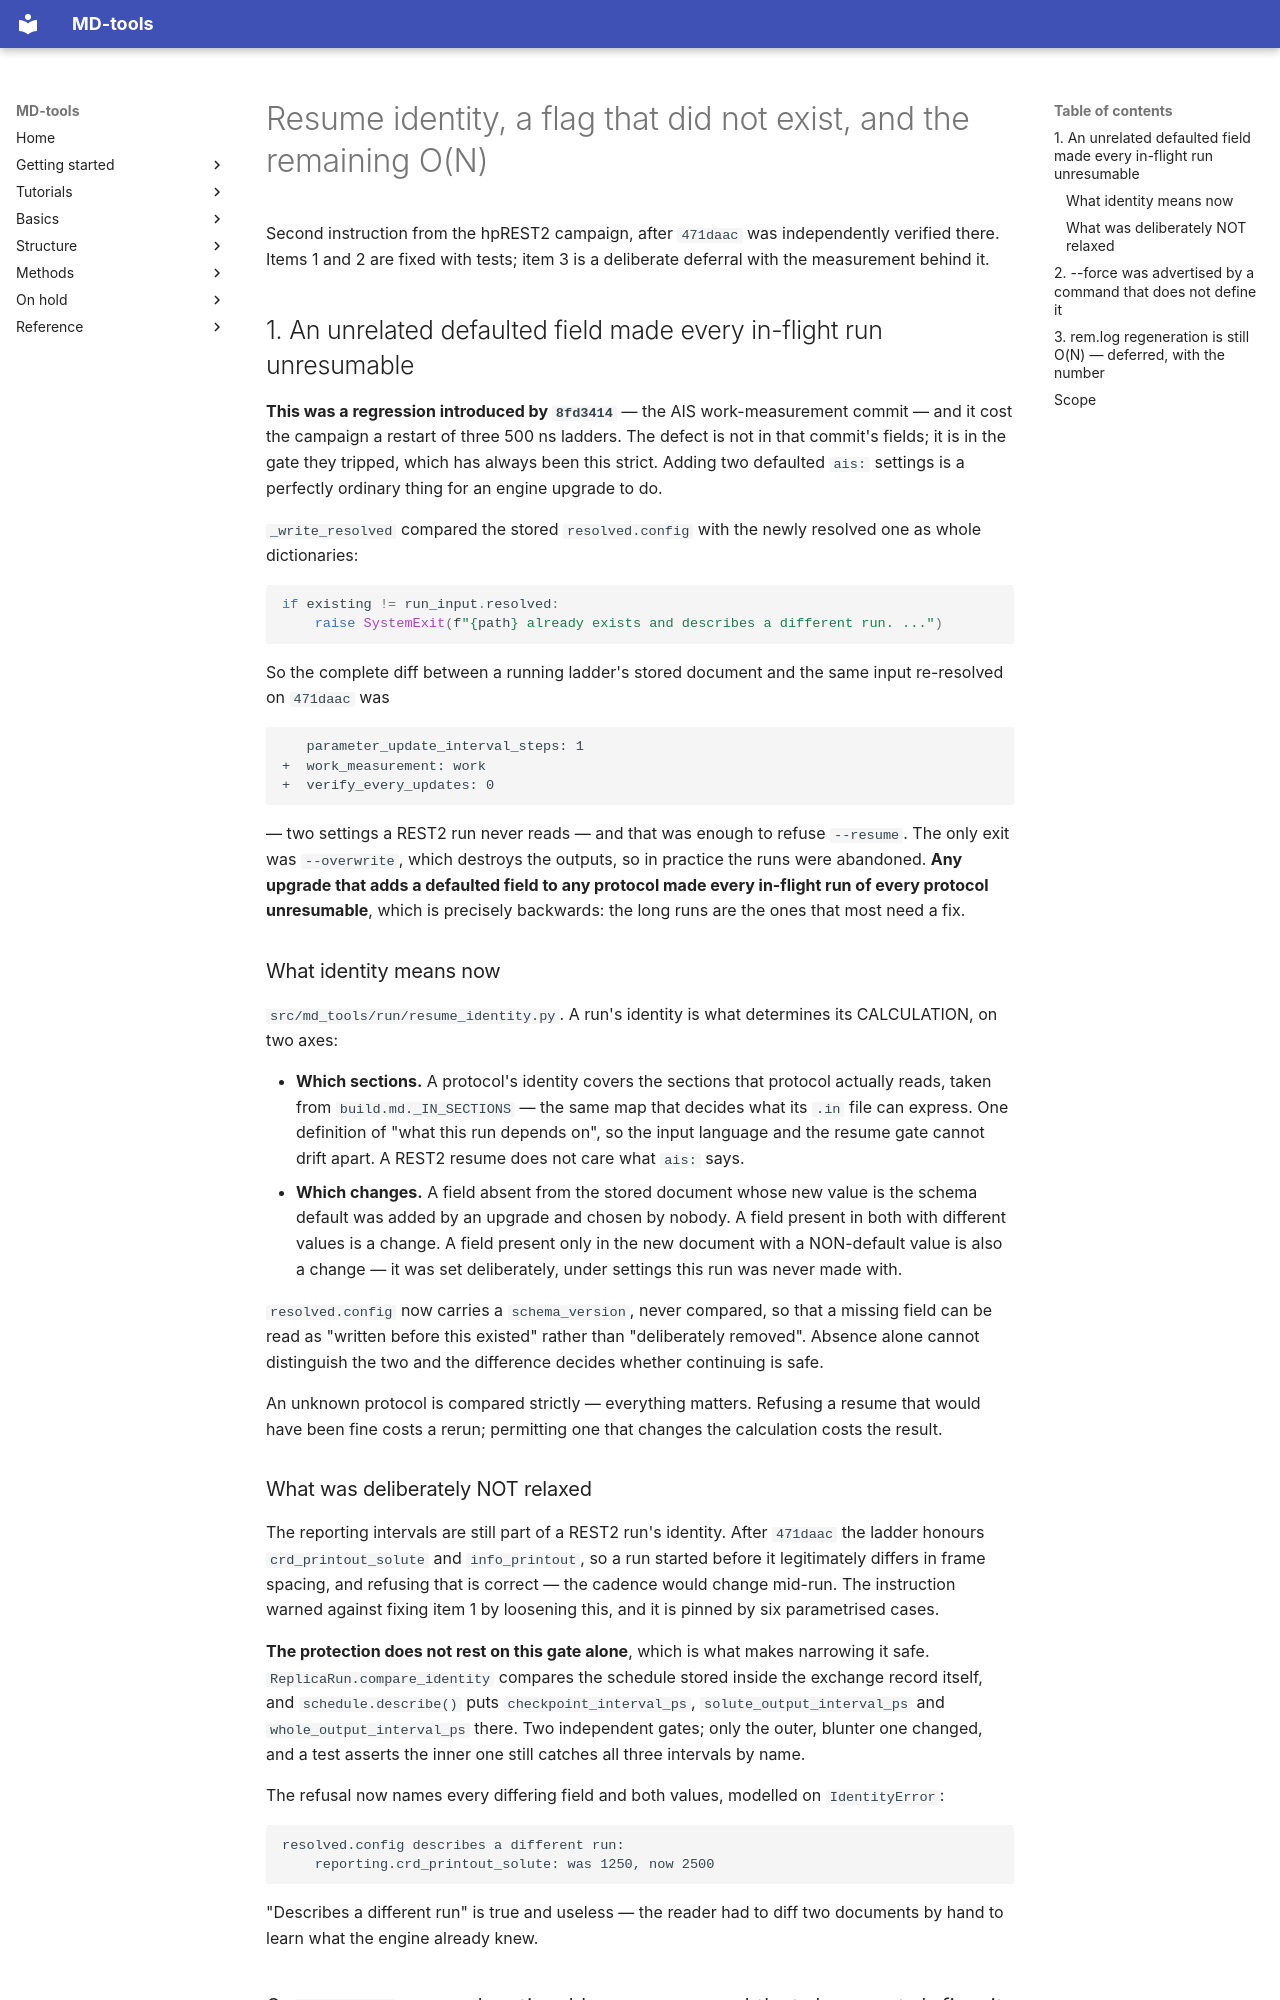

repository: csy0000/MD-tools · page: release-notes/20260909-resume-identity-and-force/index.html · generator: mkdocs

# Resume identity, a flag that did not exist, and the remaining O(N)

Second instruction from the hpREST2 campaign, after `471daac` was independently verified there.
Items 1 and 2 are fixed with tests; item 3 is a deliberate deferral with the measurement behind it.

## 1. An unrelated defaulted field made every in-flight run unresumable

**This was a regression introduced by `8fd3414`** — the AIS work-measurement commit — and it cost
the campaign a restart of three 500 ns ladders. The defect is not in that commit's fields; it is
in the gate they tripped, which has always been this strict. Adding two defaulted `ais:` settings
is a perfectly ordinary thing for an engine upgrade to do.

`_write_resolved` compared the stored `resolved.config` with the newly resolved one as whole
dictionaries:

```python
if existing != run_input.resolved:
    raise SystemExit(f"{path} already exists and describes a different run. ...")
```

So the complete diff between a running ladder's stored document and the same input re-resolved on
`471daac` was

```
   parameter_update_interval_steps: 1
+  work_measurement: work
+  verify_every_updates: 0
```

— two settings a REST2 run never reads — and that was enough to refuse `--resume`. The only exit
was `--overwrite`, which destroys the outputs, so in practice the runs were abandoned. **Any
upgrade that adds a defaulted field to any protocol made every in-flight run of every protocol
unresumable**, which is precisely backwards: the long runs are the ones that most need a fix.

### What identity means now

`src/md_tools/run/resume_identity.py`. A run's identity is what determines its CALCULATION, on
two axes:

- **Which sections.** A protocol's identity covers the sections that protocol actually reads,
  taken from `build.md._IN_SECTIONS` — the same map that decides what its `.in` file can express.
  One definition of "what this run depends on", so the input language and the resume gate cannot
  drift apart. A REST2 resume does not care what `ais:` says.
- **Which changes.** A field absent from the stored document whose new value is the schema default
  was added by an upgrade and chosen by nobody. A field present in both with different values is a
  change. A field present only in the new document with a NON-default value is also a change — it
  was set deliberately, under settings this run was never made with.

`resolved.config` now carries a `schema_version`, never compared, so that a missing field can be
read as "written before this existed" rather than "deliberately removed". Absence alone cannot
distinguish the two and the difference decides whether continuing is safe.

An unknown protocol is compared strictly — everything matters. Refusing a resume that would have
been fine costs a rerun; permitting one that changes the calculation costs the result.

### What was deliberately NOT relaxed

The reporting intervals are still part of a REST2 run's identity. After `471daac` the ladder
honours `crd_printout_solute` and `info_printout`, so a run started before it legitimately differs
in frame spacing, and refusing that is correct — the cadence would change mid-run. The
instruction warned against fixing item 1 by loosening this, and it is pinned by six parametrised
cases.

**The protection does not rest on this gate alone**, which is what makes narrowing it safe.
`ReplicaRun.compare_identity` compares the schedule stored inside the exchange record itself, and
`schedule.describe()` puts `checkpoint_interval_ps`, `solute_output_interval_ps` and
`whole_output_interval_ps` there. Two independent gates; only the outer, blunter one changed, and
a test asserts the inner one still catches all three intervals by name.

The refusal now names every differing field and both values, modelled on `IdentityError`:

```
resolved.config describes a different run:
    reporting.crd_printout_solute: was 1250, now 2500
```

"Describes a different run" is true and useless — the reader had to diff two documents by hand to
learn what the engine already knew.
